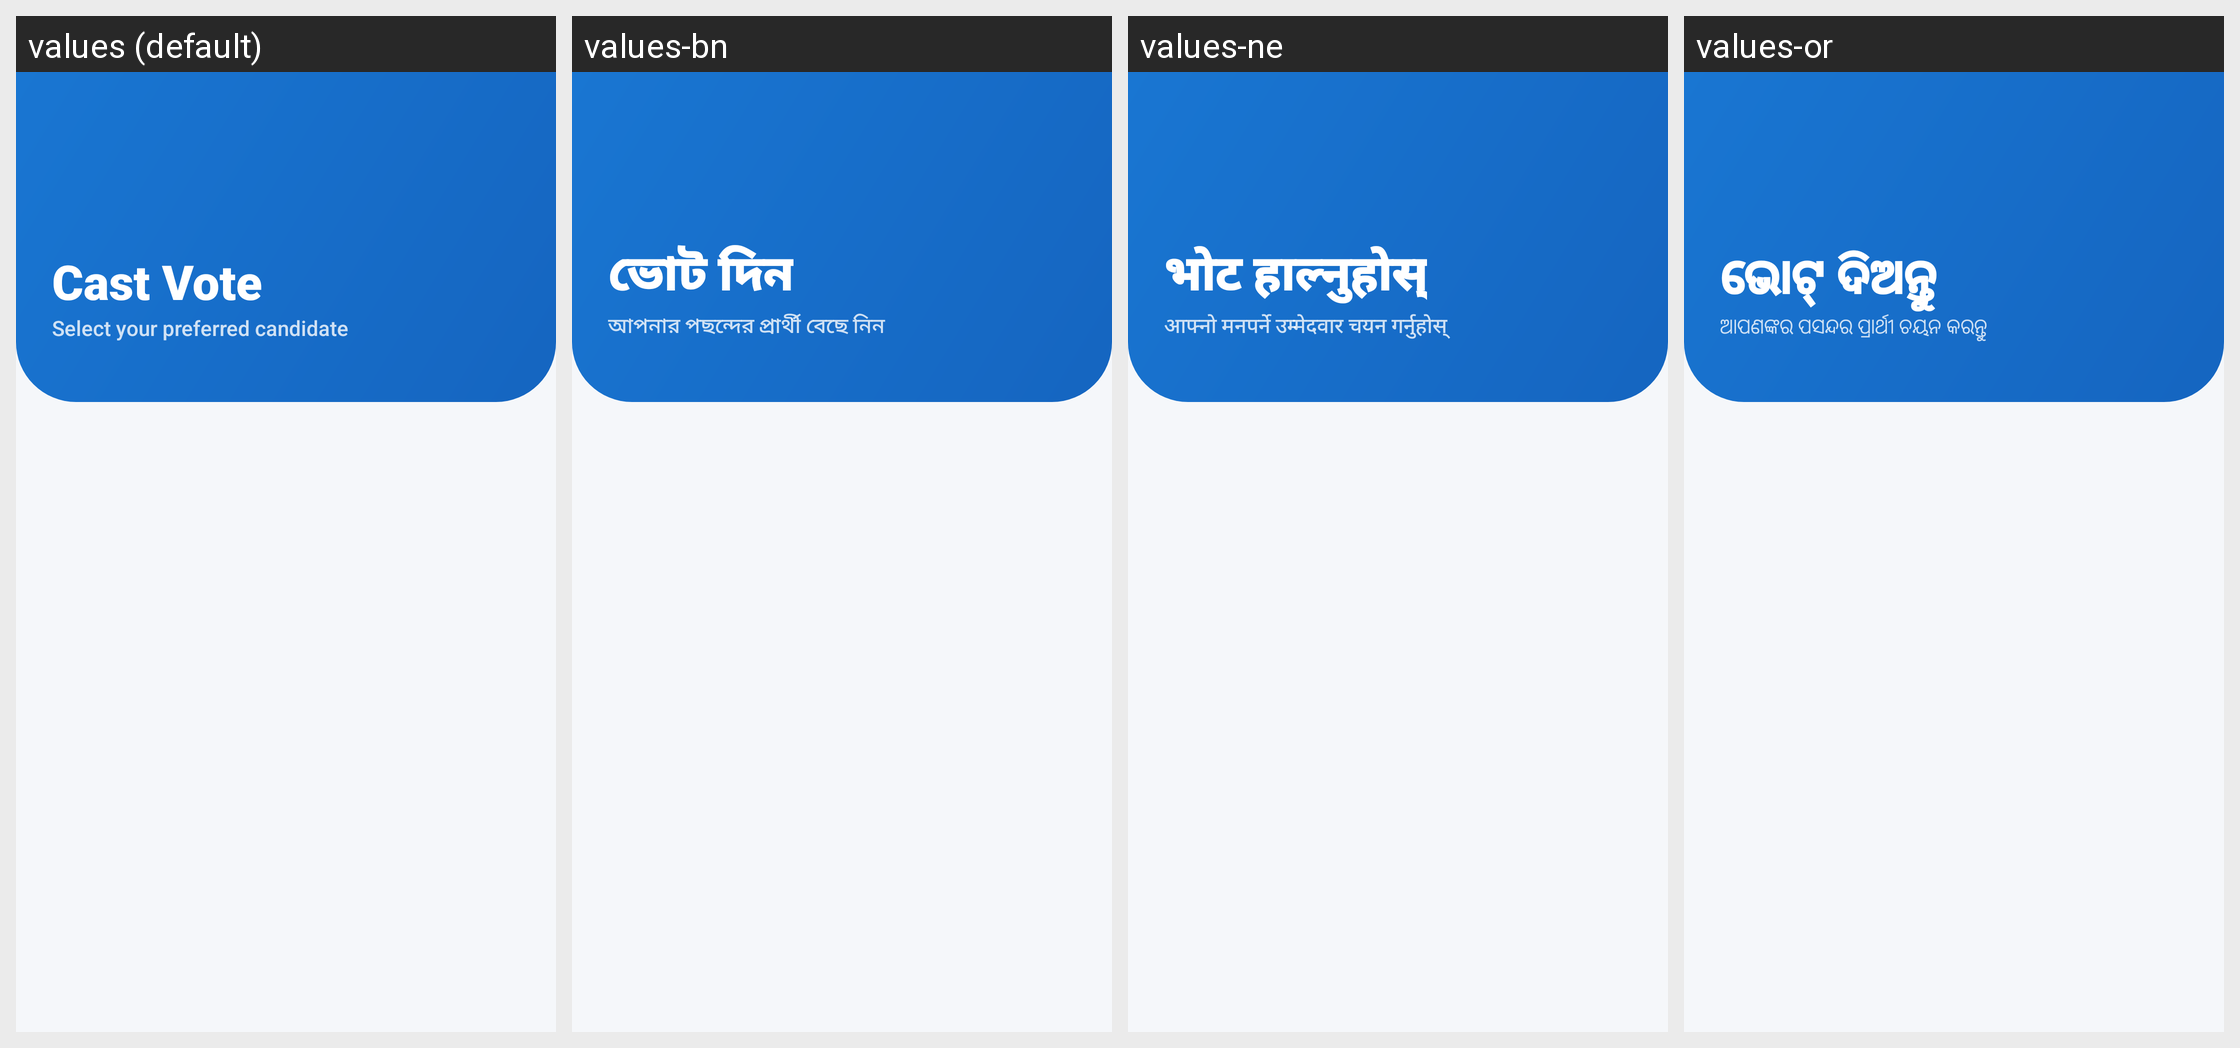

Locale-by-locale string values for the Android screen shown in this grid:
Android screen res/layout/activity_voting.xml rendered under 4 locales, left to right: values (default), values-bn, values-ne, values-or. Device: Nexus 5 (rendered at 1080×1920; each locale shown at half size, 540×960, under a caption strip naming it); theme Theme.DVoteSystem.
Other locales in the repository, not shown: values-as, values-brx, values-doi, values-gu, values-hi, values-kn, values-kok, values-ks, values-mai, values-ml, values-mni, values-mr, values-pa, values-sa, values-sat, values-sd, values-ta, values-te, values-ur.
Strings drawn on this screen, with the default value and each locale's value (text and hints the layout hard-codes, and strings that could not be matched under every locale, appear in the picture but are not listed):

cast_vote
  values: Cast Vote
  values-bn: ভোট দিন
  values-ne: भोट हाल्नुहोस्
  values-or: ଭୋଟ୍ ଦିଅନ୍ତୁ

select_preferred_candidate
  values: Select your preferred candidate
  values-bn: আপনার পছন্দের প্রার্থী বেছে নিন
  values-ne: आफ्नो मनपर्ने उम्मेदवार चयन गर्नुहोस्
  values-or: ଆପଣଙ୍କର ପସନ୍ଦର ପ୍ରାର୍ଥୀ ଚୟନ କରନ୍ତୁ
